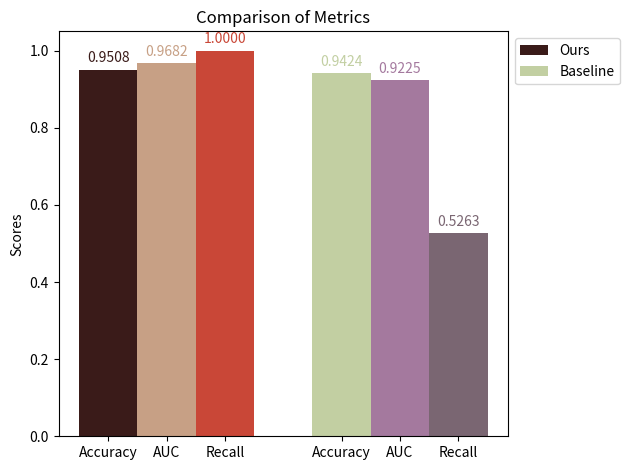

The script that saved this image:

import matplotlib.pyplot as plt
import numpy as np

# Sample data
baseline = {
    "1": {"acc": "0.9437", "auc": "0.9407", "sensitivity": "0.5877"},
    "2": {"acc": "0.9297", "auc": "0.8788", "sensitivity": "0.5060"},
    "3": {"acc": "0.9513", "auc": "0.9305", "sensitivity": "0.5566"},
    "4": {"acc": "0.9450", "auc": "0.9401", "sensitivity": "0.4548"}
}

ours = {
    "1": {"Best_epoch": {"Auc": 0.9726, "Acc": 0.9572, "Recall": 1.0}},
    "2": {"Best_epoch": {"Auc": 0.9693, "Acc": 0.9448, "Recall": 1.0}},
    "3": {"Best_epoch": {"Auc": 0.9497, "Acc": 0.9513, "Recall": 1.0}},
    "4": {"Best_epoch": {"Auc": 0.9811, "Acc": 0.9498, "Recall": 1.0}}
}

# Function to calculate mean of metrics
def calculate_mean(data, metric):
    values = [float(data[key][metric]) for key in data if key.isdigit()]
    return np.mean(values)

# Calculate mean metrics for baseline and ours
baseline_acc_mean = calculate_mean(baseline, 'acc')
baseline_auc_mean = calculate_mean(baseline, 'auc')
baseline_recall_mean = calculate_mean(baseline, 'sensitivity')

ours_data = {k: v['Best_epoch'] for k, v in ours.items() if k.isdigit()}
ours_acc_mean = calculate_mean(ours_data, 'Acc')
ours_auc_mean = calculate_mean(ours_data, 'Auc')
ours_recall_mean = calculate_mean(ours_data, 'Recall')

# Metrics for plotting
metrics = ['Accuracy', 'AUC', 'Recall']
baseline_means = [baseline_acc_mean, baseline_auc_mean, baseline_recall_mean]
ours_means = [ours_acc_mean, ours_auc_mean, ours_recall_mean]

# Colors
ours_colors = [(58/255, 27/255, 25/255), (199/255, 160/255, 133/255), (201/255, 71/255, 55/255)]
baseline_colors = [(194/255, 207/255, 162/255), (164/255, 121/255, 158/255), (122/255, 102/255, 114/255)]

# Plotting
x_ours = np.arange(len(metrics))  # Positions for the 'ours' metrics
x_baseline = np.arange(len(metrics)) + len(metrics) + 1  # Positions for the 'baseline' metrics

# Plotting
fig, ax = plt.subplots()
for i in range(len(metrics)):
    ax.bar(x_ours[i], ours_means[i],1, label='Ours' if i == 0 else "", color=ours_colors[i])
    ax.bar(x_baseline[i], baseline_means[i],1, label='Baseline' if i == 0 else "", color=baseline_colors[i])

# Add some text for labels, title and custom x-axis tick labels, etc.
ax.set_ylabel('Scores')
ax.set_title('Comparison of Metrics')
ax.set_xticks(np.concatenate([x_ours, x_baseline]))
ax.set_xticklabels(metrics * 2)  # Repeat the labels for both methods

# Place legend outside the plot
ax.legend(loc='upper left', bbox_to_anchor=(1, 1))

# Attach a text label above each bar in *rects*, displaying its height (as before)
def autolabel(x, heights, colors):
    """Attach a text label above each bar in *rects*, displaying its height."""
    for i, height in enumerate(heights):
        ax.annotate(f'{height:.4f}',
                    xy=(x[i], height),
                    xytext=(0, 3),  # 3 points vertical offset
                    textcoords="offset points",
                    ha='center', va='bottom', color=colors[i])

autolabel(x_ours, ours_means, ours_colors)
autolabel(x_baseline, baseline_means, baseline_colors)

fig.tight_layout()

plt.savefig('./comparison_chart_colored.png', bbox_inches='tight')
plt.show()
